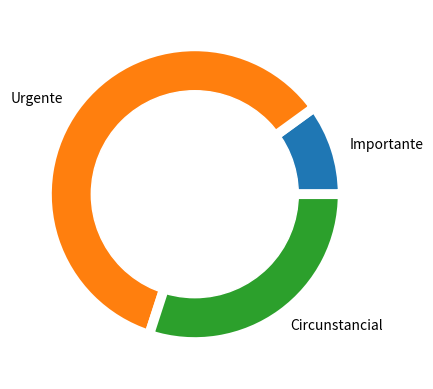

Reproduce this figure in Python.
from typing import Any
import matplotlib.pyplot as plt

rotulos_Categorias = ['Importante', 'Urgente', 'Circunstancial']

list_data = [10, 60, 30]

grafico_rosca = plt.Circle((0,0), 0.7, color ='white')

fig = plt.figure('Quiz do Tempo')

plt.pie(list_data, labels = rotulos_Categorias, wedgeprops= {'linewidth': 7, 'edgecolor':'white'})

p= plt.gcf()

p.gca().add_artist(grafico_rosca)

plt.show()